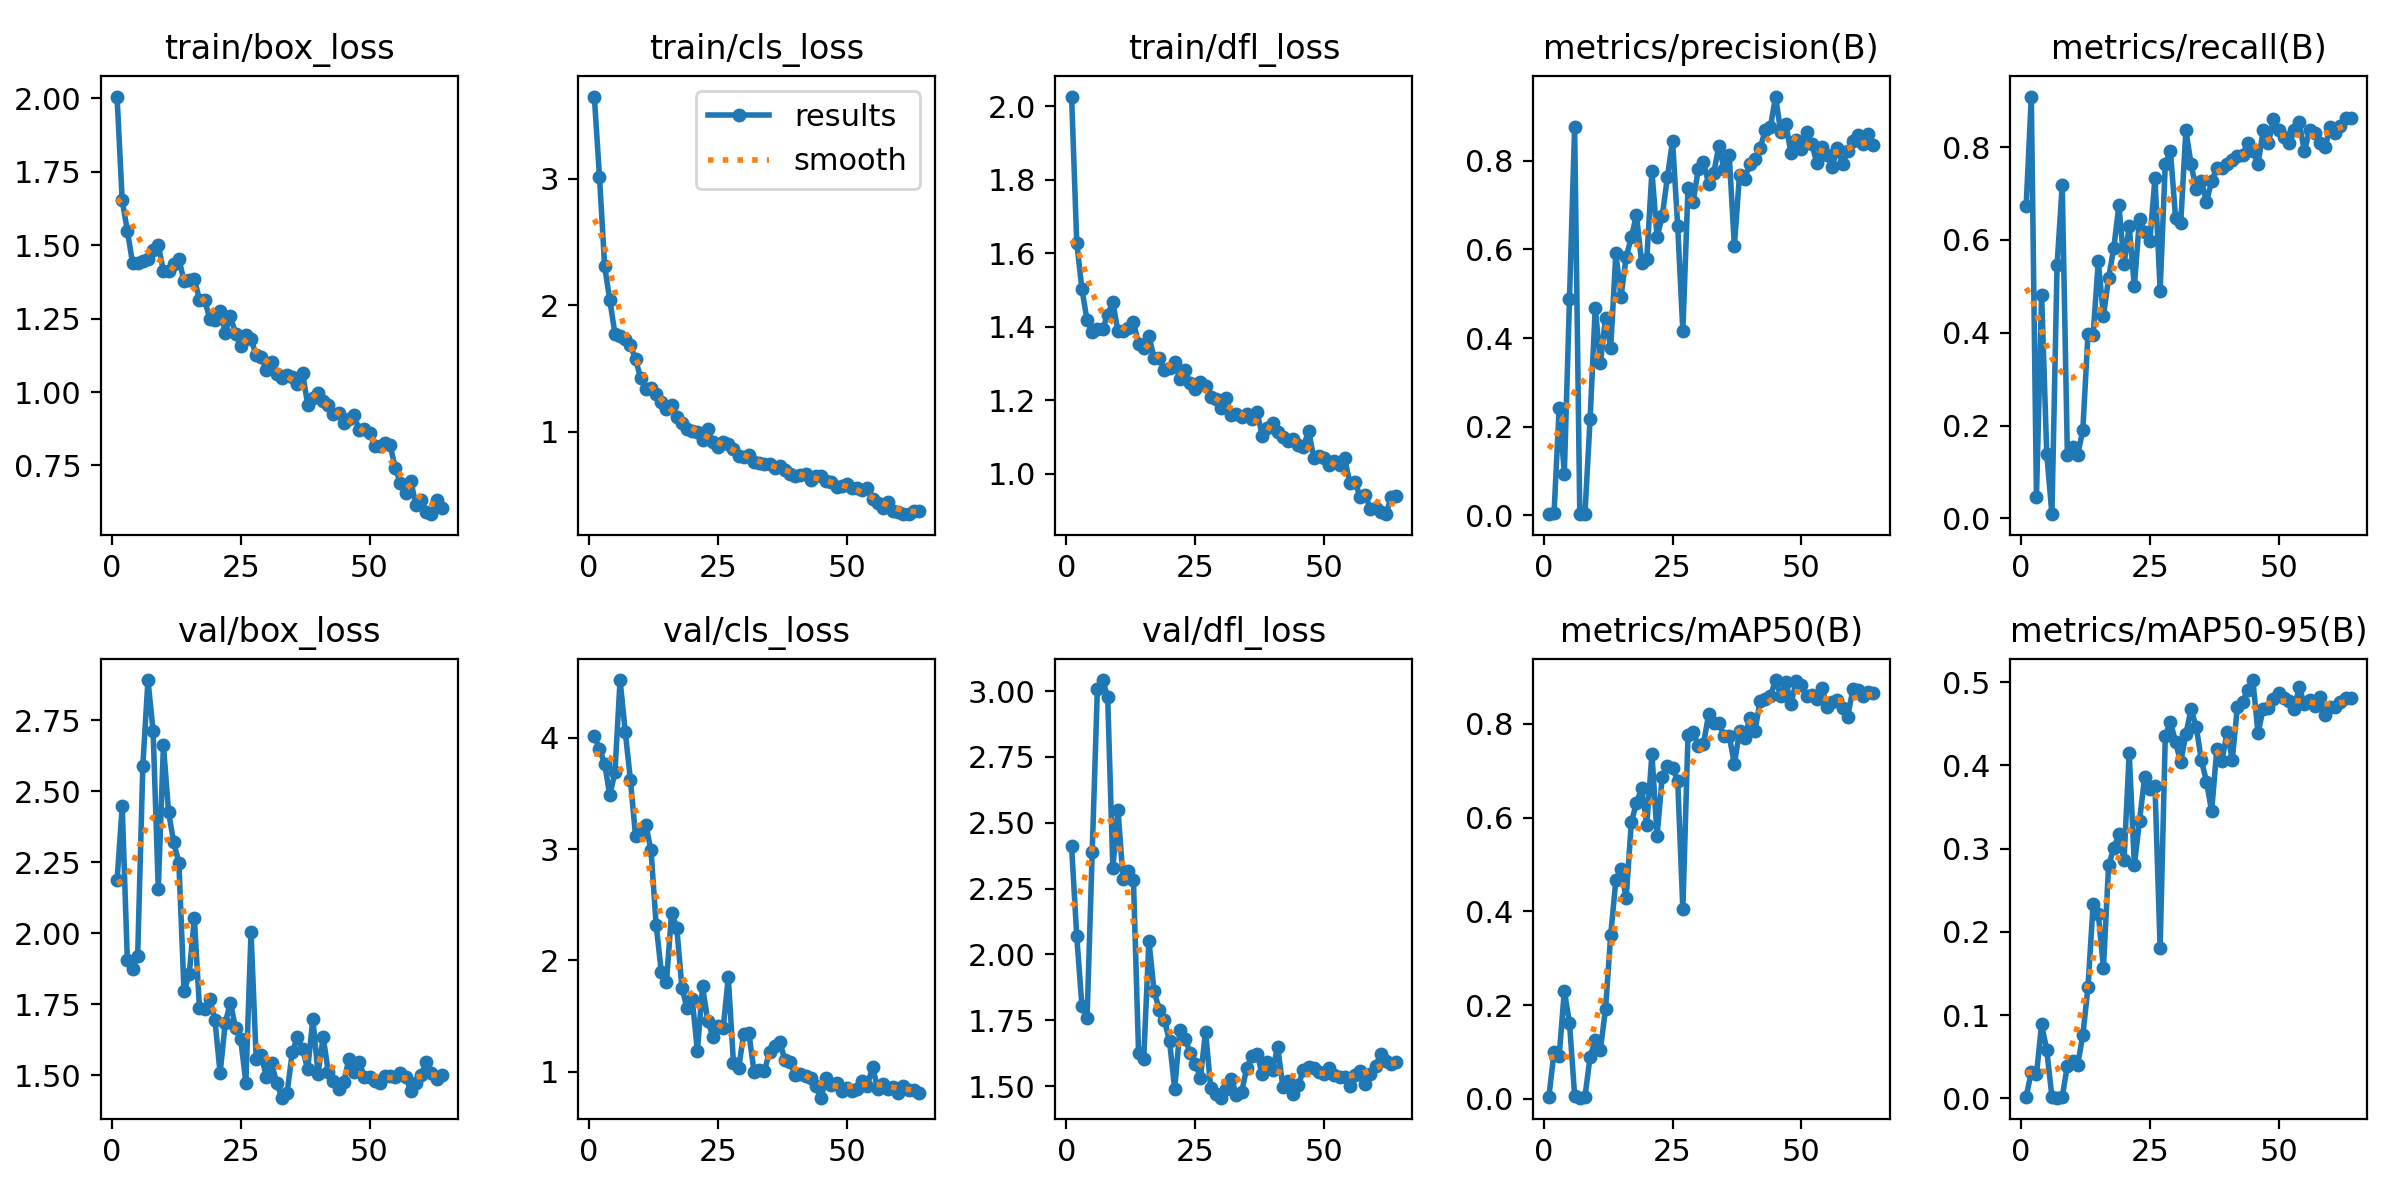

The data file committed next to this chart (first rows):
epoch, time, train/box_loss, train/cls_loss, train/dfl_loss, metrics/precision(B), metrics/recall(B), metrics/mAP50(B), metrics/mAP50-95(B), val/box_loss, val/cls_loss, val/dfl_loss, lr/pg0, lr/pg1, lr/pg2
1, 8.286, 2.006, 3.651, 2.027, 0.00308, 0.6727, 0.00502, 0.00198, 2.186, 4.015, 2.41, 0.0002, 0.0002, 0.0002
2, 16.4, 1.652, 3.018, 1.629, 0.00417, 0.9091, 0.09909, 0.03109, 2.447, 3.901, 2.069, 0.0004135, 0.0004135, 0.0004135
3, 24.58, 1.549, 2.311, 1.503, 0.2424, 0.04545, 0.09213, 0.02877, 1.904, 3.77, 1.805, 0.0006202, 0.0006202, 0.0006202
4, 32.68, 1.44, 2.041, 1.418, 0.09412, 0.4818, 0.2304, 0.08867, 1.872, 3.484, 1.757, 0.0008201, 0.0008201, 0.0008201
5, 40.87, 1.439, 1.777, 1.387, 0.4881, 0.1388, 0.1626, 0.05762, 1.919, 3.69, 2.391, 0.001013, 0.001013, 0.001013
6, 49.1, 1.446, 1.754, 1.393, 0.8762, 0.00909, 0.00715, 0.00182, 2.59, 4.52, 3.007, 0.001199, 0.001199, 0.001199
7, 57.36, 1.452, 1.736, 1.393, 0.0025, 0.5454, 0.00266, 0.00061, 2.892, 4.057, 3.042, 0.001379, 0.001379, 0.001379
8, 65.7, 1.484, 1.684, 1.433, 0.00329, 0.7182, 0.00401, 0.00135, 2.712, 3.626, 2.979, 0.001552, 0.001552, 0.001552
9, 73.95, 1.501, 1.575, 1.467, 0.2172, 0.1364, 0.09015, 0.03922, 2.155, 3.117, 2.327, 0.001717, 0.001717, 0.001717
10, 82.56, 1.411, 1.423, 1.388, 0.4685, 0.1545, 0.1249, 0.04514, 2.662, 3.144, 2.549, 0.001722, 0.001722, 0.001722
11, 90.73, 1.412, 1.338, 1.389, 0.3439, 0.1364, 0.1053, 0.04049, 2.426, 3.217, 2.285, 0.001691, 0.001691, 0.001691
12, 99.05, 1.435, 1.348, 1.398, 0.4451, 0.1909, 0.1927, 0.07569, 2.32, 2.99, 2.317, 0.00166, 0.00166, 0.00166
13, 107.3, 1.453, 1.299, 1.412, 0.3774, 0.3968, 0.3499, 0.1332, 2.248, 2.322, 2.283, 0.001629, 0.001629, 0.001629
14, 116.2, 1.377, 1.234, 1.354, 0.5916, 0.3952, 0.4665, 0.2336, 1.795, 1.895, 1.624, 0.001598, 0.001598, 0.001598
15, 124.6, 1.382, 1.178, 1.342, 0.493, 0.5545, 0.4899, 0.2218, 1.855, 1.81, 1.604, 0.001567, 0.001567, 0.001567
16, 133.6, 1.384, 1.213, 1.375, 0.5827, 0.4364, 0.4277, 0.1567, 2.053, 2.428, 2.053, 0.001536, 0.001536, 0.001536
17, 142.3, 1.314, 1.118, 1.315, 0.6271, 0.5182, 0.5901, 0.2799, 1.735, 2.295, 1.861, 0.001505, 0.001505, 0.001505
18, 150.7, 1.312, 1.071, 1.314, 0.6776, 0.5818, 0.6319, 0.3002, 1.732, 1.755, 1.79, 0.001474, 0.001474, 0.001474
19, 159.1, 1.25, 1.021, 1.283, 0.5701, 0.675, 0.6631, 0.3173, 1.77, 1.568, 1.751, 0.001443, 0.001443, 0.001443
20, 167.6, 1.246, 1.007, 1.287, 0.578, 0.548, 0.5842, 0.2866, 1.693, 1.652, 1.671, 0.001412, 0.001412, 0.001412
21, 176, 1.275, 1.003, 1.306, 0.7758, 0.629, 0.7363, 0.4151, 1.507, 1.188, 1.49, 0.001381, 0.001381, 0.001381
22, 184.4, 1.202, 0.9351, 1.257, 0.6282, 0.5, 0.561, 0.2801, 1.684, 1.766, 1.711, 0.00135, 0.00135, 0.00135
23, 193.1, 1.258, 1.019, 1.281, 0.6746, 0.6454, 0.6879, 0.3335, 1.755, 1.459, 1.68, 0.001319, 0.001319, 0.001319
24, 201.5, 1.199, 0.9179, 1.247, 0.7626, 0.6182, 0.711, 0.3861, 1.666, 1.315, 1.626, 0.001288, 0.001288, 0.001288
25, 210, 1.155, 0.8772, 1.23, 0.8455, 0.5969, 0.706, 0.3714, 1.626, 1.414, 1.585, 0.001257, 0.001257, 0.001257
26, 219.1, 1.193, 0.9171, 1.25, 0.6523, 0.7334, 0.6792, 0.3757, 1.474, 1.389, 1.532, 0.001227, 0.001227, 0.001227
27, 227.4, 1.181, 0.9077, 1.24, 0.4153, 0.4909, 0.4047, 0.1802, 2.005, 1.847, 1.707, 0.001196, 0.001196, 0.001196
28, 235.9, 1.125, 0.8668, 1.21, 0.7382, 0.7636, 0.777, 0.4349, 1.558, 1.079, 1.492, 0.001165, 0.001165, 0.001165
29, 244.3, 1.118, 0.8086, 1.203, 0.7074, 0.7913, 0.7835, 0.4527, 1.57, 1.031, 1.471, 0.001134, 0.001134, 0.001134
30, 252.8, 1.074, 0.8001, 1.178, 0.7808, 0.6475, 0.7538, 0.4278, 1.492, 1.341, 1.456, 0.001103, 0.001103, 0.001103
31, 261.5, 1.103, 0.8151, 1.207, 0.798, 0.6364, 0.7567, 0.4041, 1.541, 1.344, 1.488, 0.001072, 0.001072, 0.001072
32, 269.9, 1.062, 0.7622, 1.16, 0.7476, 0.8364, 0.8203, 0.4376, 1.471, 1, 1.527, 0.001041, 0.001041, 0.001041
33, 278.4, 1.048, 0.75, 1.162, 0.7724, 0.7636, 0.8023, 0.4675, 1.421, 1.019, 1.466, 0.00101, 0.00101, 0.00101
34, 287, 1.059, 0.7489, 1.154, 0.8337, 0.7091, 0.8026, 0.4466, 1.437, 1.01, 1.478, 0.0009791, 0.0009791, 0.0009791
35, 295.4, 1.052, 0.7467, 1.161, 0.7819, 0.7273, 0.7739, 0.4065, 1.58, 1.175, 1.569, 0.0009481, 0.0009481, 0.0009481
36, 304, 1.029, 0.7147, 1.149, 0.8131, 0.6818, 0.7746, 0.3806, 1.634, 1.228, 1.614, 0.0009172, 0.0009172, 0.0009172
37, 312.4, 1.065, 0.7305, 1.168, 0.6074, 0.7273, 0.7146, 0.345, 1.591, 1.268, 1.62, 0.0008862, 0.0008862, 0.0008862
38, 320.9, 0.9565, 0.7011, 1.103, 0.7689, 0.7546, 0.7848, 0.4196, 1.521, 1.102, 1.547, 0.0008553, 0.0008553, 0.0008553
39, 329.4, 0.9811, 0.668, 1.126, 0.7587, 0.7546, 0.7697, 0.4057, 1.698, 1.086, 1.59, 0.0008244, 0.0008244, 0.0008244
40, 337.9, 0.9983, 0.6545, 1.139, 0.7936, 0.7636, 0.813, 0.4404, 1.504, 0.9694, 1.562, 0.0007934, 0.0007934, 0.0007934
41, 346.3, 0.9691, 0.6555, 1.113, 0.8044, 0.7727, 0.7852, 0.407, 1.634, 0.9794, 1.647, 0.0007625, 0.0007625, 0.0007625
42, 354.8, 0.9562, 0.6634, 1.101, 0.8285, 0.7818, 0.8492, 0.4708, 1.51, 0.9641, 1.498, 0.0007316, 0.0007316, 0.0007316
43, 363.4, 0.9267, 0.6213, 1.088, 0.8688, 0.7826, 0.8525, 0.4762, 1.48, 0.9446, 1.519, 0.0007006, 0.0007006, 0.0007006
44, 371.8, 0.9292, 0.6471, 1.094, 0.8764, 0.8091, 0.86, 0.4912, 1.45, 0.8732, 1.469, 0.0006697, 0.0006697, 0.0006697
45, 380.4, 0.8954, 0.6481, 1.077, 0.9448, 0.7909, 0.8938, 0.5027, 1.475, 0.7658, 1.502, 0.0006387, 0.0006387, 0.0006387
46, 389.3, 0.9085, 0.612, 1.074, 0.864, 0.7636, 0.8597, 0.4386, 1.557, 0.9388, 1.562, 0.0006078, 0.0006078, 0.0006078
47, 397.7, 0.9203, 0.6015, 1.117, 0.8824, 0.8364, 0.8888, 0.4682, 1.51, 0.8759, 1.572, 0.0005769, 0.0005769, 0.0005769
48, 406.2, 0.8701, 0.5664, 1.043, 0.8163, 0.808, 0.8429, 0.4689, 1.546, 0.8943, 1.57, 0.0005459, 0.0005459, 0.0005459
49, 414.6, 0.8748, 0.5749, 1.049, 0.8478, 0.8605, 0.8918, 0.4802, 1.493, 0.8237, 1.552, 0.000515, 0.000515, 0.000515
50, 423.8, 0.8619, 0.584, 1.043, 0.8271, 0.8364, 0.8838, 0.4872, 1.494, 0.8555, 1.548, 0.0004841, 0.0004841, 0.0004841
51, 432.3, 0.8172, 0.5568, 1.023, 0.8658, 0.8209, 0.859, 0.4816, 1.478, 0.8249, 1.568, 0.0004531, 0.0004531, 0.0004531
52, 441, 0.8175, 0.5568, 1.034, 0.8386, 0.8091, 0.862, 0.4778, 1.474, 0.8441, 1.543, 0.0004222, 0.0004222, 0.0004222
53, 449.4, 0.8248, 0.5387, 1.025, 0.7957, 0.8364, 0.8525, 0.4681, 1.498, 0.9163, 1.533, 0.0003912, 0.0003912, 0.0003912
54, 457.8, 0.818, 0.5548, 1.041, 0.8317, 0.8537, 0.8768, 0.4941, 1.498, 0.8742, 1.534, 0.0003603, 0.0003603, 0.0003603
55, 468.8, 0.7411, 0.4697, 0.9735, 0.8121, 0.7909, 0.8373, 0.4736, 1.493, 1.044, 1.5, 0.0003294, 0.0003294, 0.0003294
56, 477.2, 0.6889, 0.4402, 0.9783, 0.787, 0.8364, 0.8465, 0.4783, 1.506, 0.8467, 1.543, 0.0002984, 0.0002984, 0.0002984
57, 485.6, 0.6549, 0.3953, 0.9371, 0.8277, 0.8298, 0.8521, 0.4709, 1.495, 0.8853, 1.556, 0.0002675, 0.0002675, 0.0002675
58, 494, 0.6973, 0.4418, 0.9414, 0.7926, 0.8091, 0.8345, 0.4822, 1.444, 0.8422, 1.507, 0.0002366, 0.0002366, 0.0002366
59, 502.5, 0.6163, 0.3715, 0.9029, 0.8223, 0.7994, 0.8159, 0.4609, 1.471, 0.8597, 1.547, 0.0002056, 0.0002056, 0.0002056
60, 510.9, 0.6318, 0.3697, 0.9069, 0.845, 0.8425, 0.8743, 0.4697, 1.499, 0.8063, 1.578, 0.0001747, 0.0001747, 0.0001747
... 4 more rows
